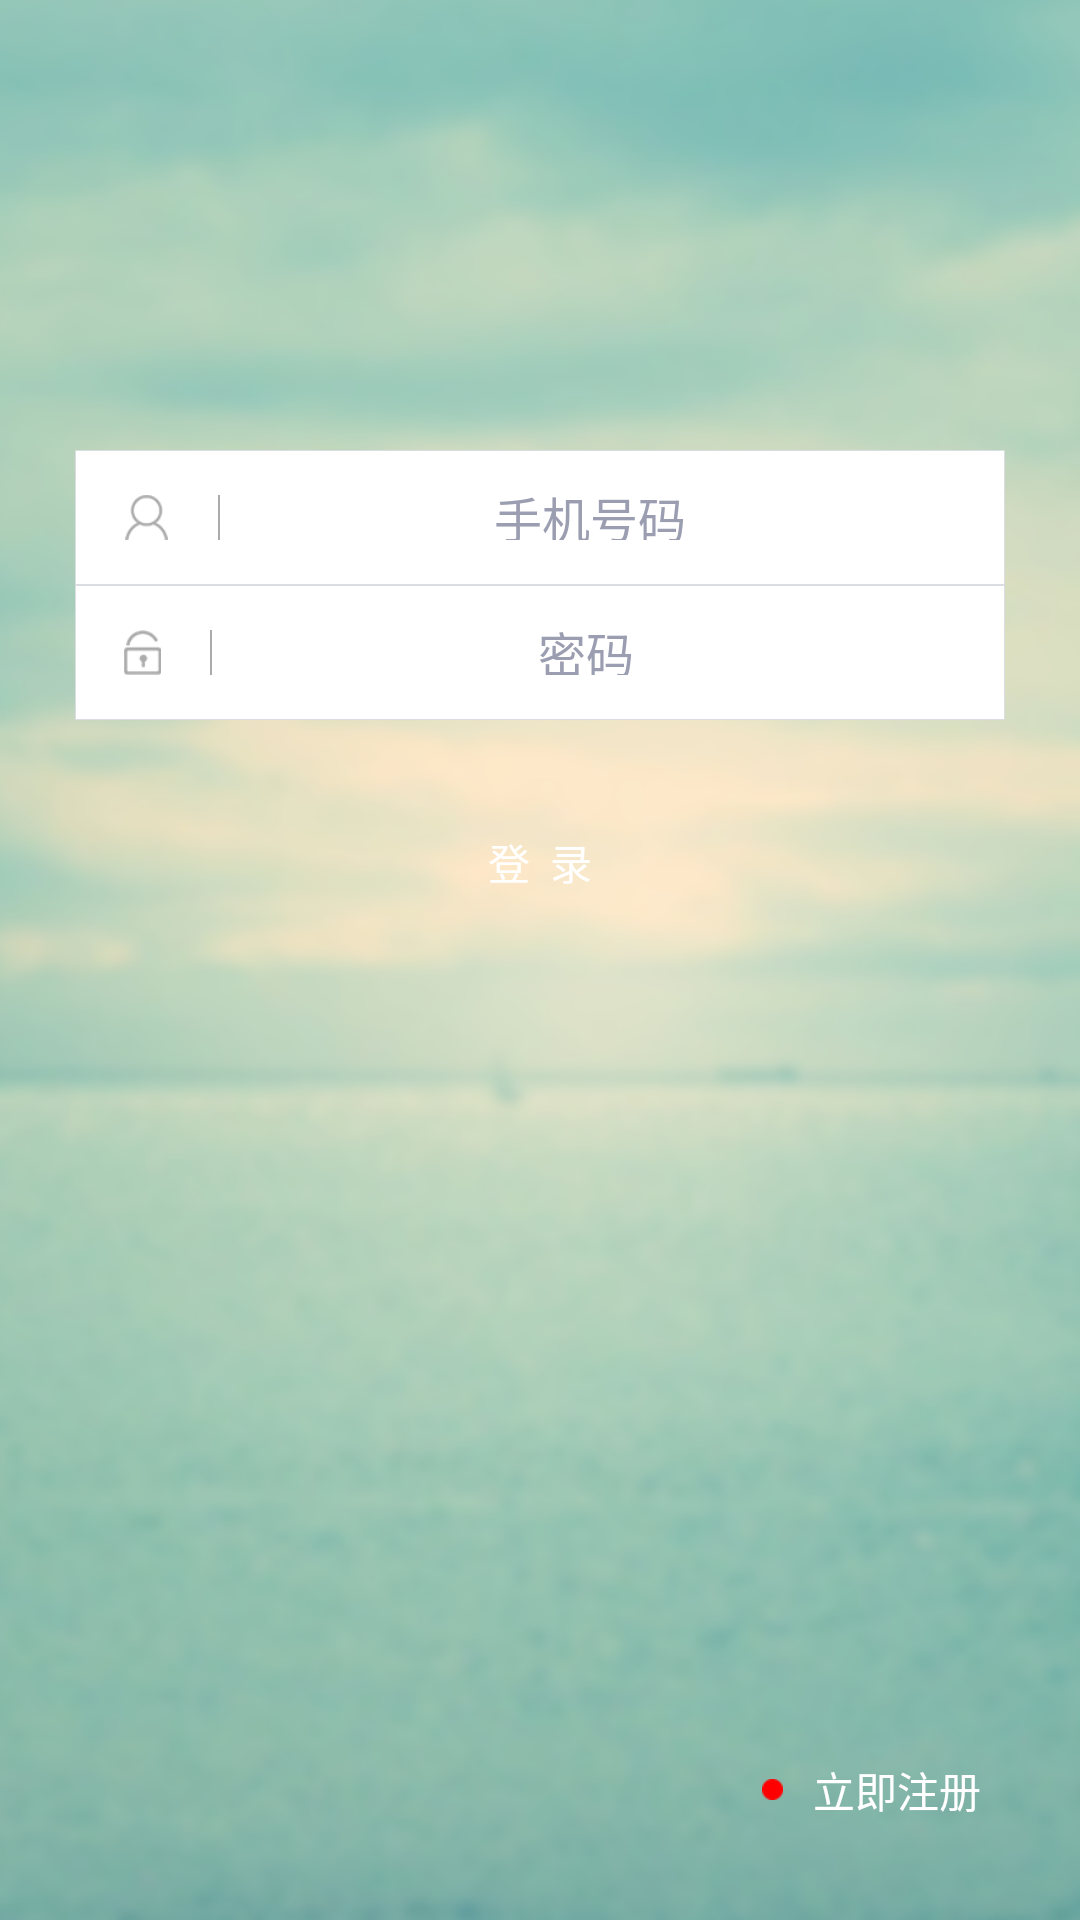

Write the Android layout XML for this screen, with the resource values it uses.
<!-- AndroidManifest.xml: application theme android:Theme.NoTitleBar -->
<!-- res/layout/activity_login.xml -->
<?xml version="1.0" encoding="utf-8"?>
<RelativeLayout xmlns:android="http://schemas.android.com/apk/res/android"
              android:orientation="vertical"
              android:background="@drawable/login_bg"
              android:layout_width="match_parent"
              android:layout_height="match_parent">


    <LinearLayout android:layout_width="match_parent"
                  android:layout_marginLeft="25dp"
                  android:layout_marginRight="25dp"
                  android:padding="15dp"
                  android:layout_marginTop="150dp"

                  android:focusable="true"
                  android:focusableInTouchMode="true"
                  android:id="@+id/liner_1"
                  android:gravity="center"
                  android:background="@drawable/btn_radio_white_shape_up"
                  android:layout_height="45dp">
        <ImageView android:layout_width="wrap_content"
                   android:src="@drawable/icon_login_name"
                   android:layout_height="wrap_content"/>
        <ImageView android:layout_width="wrap_content"
                   android:src="@drawable/icon_h_line"
                   android:layout_marginLeft="15dp"
                   android:layout_height="wrap_content"/>
        <EditText android:layout_width="match_parent"
                  android:background="@null"
                  android:hint="手机号码"
                  android:singleLine="true"
                  android:numeric="integer"
                  android:textSize="16sp"
                  android:layout_gravity="center"
                  android:gravity="center"
                  android:textColor="@color/textColortwo"
                  android:textColorHint="@color/textColortwo"
                  android:layout_height="45dp"/>
    </LinearLayout>
    <LinearLayout android:layout_width="match_parent"
                  android:layout_marginLeft="25dp"
                  android:layout_below="@+id/liner_1"
                  android:layout_marginRight="25dp"
                  android:padding="15dp"

                  android:focusable="true"
                  android:focusableInTouchMode="true"
                  android:id="@+id/liner_2"
                  android:gravity="center"
                  android:background="@drawable/btn_radio_white_shape_up"
                  android:layout_height="45dp">
        <ImageView android:layout_width="wrap_content"
                   android:src="@drawable/icon_login_pwr"
                   android:layout_height="wrap_content"/>
        <ImageView android:layout_width="wrap_content"
                   android:src="@drawable/icon_h_line"
                   android:layout_marginLeft="15dp"
                   android:layout_height="wrap_content"/>
        <EditText android:layout_width="match_parent"
                  android:background="@null"
                  android:hint="密码"
                  android:singleLine="true"
                  android:password="true"
                  android:textSize="16sp"
                  android:layout_gravity="center"
                  android:gravity="center"
                  android:textColor="@color/textColortwo"
                  android:textColorHint="@color/textColortwo"
                  android:layout_height="45dp"/>
    </LinearLayout>

    <Button android:layout_width="match_parent"
            android:background="@drawable/btn_red_shape"
            android:layout_marginLeft="25dp"
            android:layout_marginTop="25dp"
            android:padding="12dp"
            android:id="@+id/btn_login"
            android:textColor="@color/white"
            android:text="登  录"
            android:layout_marginRight="25dp"
            android:layout_below="@+id/liner_2"
            android:layout_height="wrap_content"/>

    <TextView android:layout_width="wrap_content"
              android:text="   立即注册"
              android:textColor="@color/white"
              android:id="@+id/regBtn"
              android:textSize="14sp"
              android:layout_marginBottom="25dp"
              android:padding="8dp"
              android:drawableLeft="@drawable/icon_login_red"
              android:layout_alignParentBottom="true"
              android:layout_alignParentRight="true"
              android:layout_marginRight="25dp"
              android:layout_height="wrap_content"/>
</RelativeLayout>
<!-- resources referenced by this layout -->
<resources>
  <color name="textColortwo">#9b9db1</color>
  <color name="white">#ffffff</color>
  <!-- drawable btn_radio_white_shape_up (drawable) -->
  <?xml version="1.0" encoding="utf-8"?>
  <selector xmlns:android="http://schemas.android.com/apk/res/android">
      <item android:drawable="@drawable/btn_radio_white_up_p"
            android:state_pressed="true"/>
      <item android:drawable="@drawable/btn_radio_white_up_p"
            android:state_enabled="false"/>
      <item android:drawable="@drawable/btn_radio_white_up"/>
  </selector>
  <!-- drawable icon_h_line: png bitmap (drawable-xhdpi, 928 bytes) -->
  <!-- drawable icon_login_name: png bitmap (drawable-xhdpi, 1724 bytes) -->
  <!-- drawable icon_login_pwr: png bitmap (drawable-xhdpi, 1546 bytes) -->
  <!-- drawable icon_login_red: png bitmap (drawable-xhdpi, 1055 bytes) -->
  <!-- drawable login_bg: png bitmap (drawable-xhdpi, 289091 bytes) -->
  <!-- drawable btn_radio_white_up_p (drawable) -->
  <?xml version="1.0" encoding="utf-8"?>
  <shape xmlns:android="http://schemas.android.com/apk/res/android"
         android:shape="rectangle">
      
      <solid android:color="@color/white"></solid>
  
      
      <stroke android:width="0.1dp"
              android:color="@color/gray01">
      </stroke>
  
      
      <corners android:topLeftRadius="15dp" />
      <corners android:topRightRadius="15dp" />
      <corners android:bottomLeftRadius="0dp" />
      <corners android:bottomRightRadius="0dp" />
  
  
  </shape>
  <!-- drawable btn_radio_white_up (drawable) -->
  <?xml version="1.0" encoding="utf-8"?>
  <shape xmlns:android="http://schemas.android.com/apk/res/android"
         android:shape="rectangle">
      
      <solid android:color="@color/white"></solid>
  
      
      <stroke android:width="0.1dp"
              android:color="@color/gray01">
      </stroke>
  
      
      <corners android:topLeftRadius="15dp" />
      <corners android:topRightRadius="15dp" />
      <corners android:bottomLeftRadius="0dp" />
      <corners android:bottomRightRadius="0dp" />
  
  </shape>
  <color name="gray01">#DADDE2</color>
</resources>
